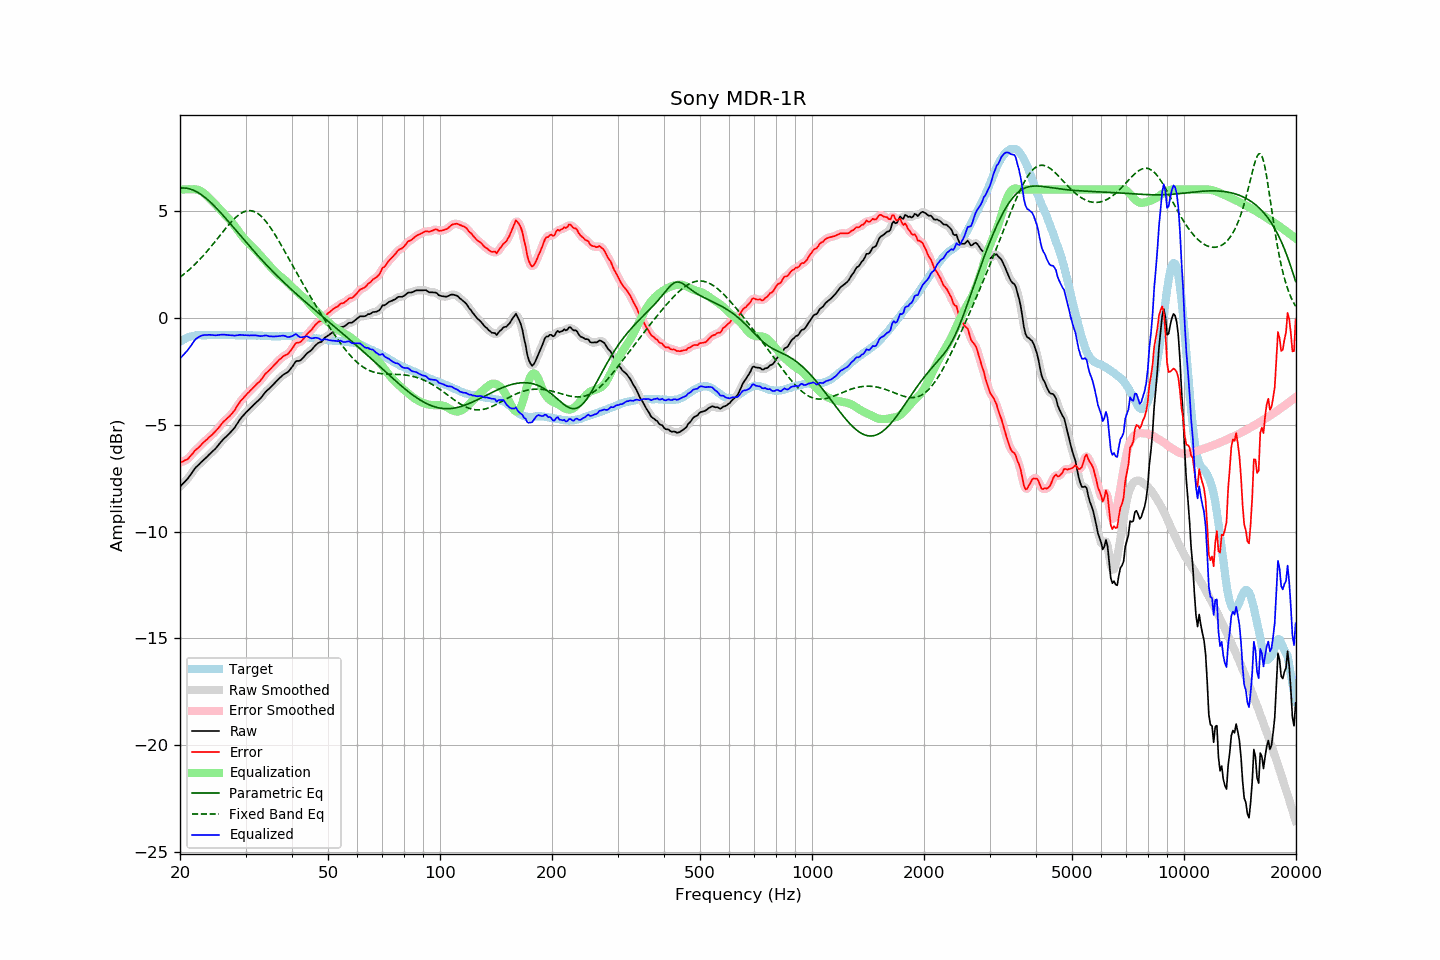

Source data for this figure (header and first rows):
frequency, raw, error, smoothed, error_smoothed, equalization, parametric_eq, fixed_band_eq, equalized_raw, equalized_smoothed, target
20.00, -7.90, -6.77, -7.89, -6.76, 5.98, 6.07, 1.90, -1.91, -1.91, -1.13
20.20, -7.82, -6.74, -7.82, -6.75, 5.99, 6.07, 1.96, -1.82, -1.83, -1.08
20.40, -7.75, -6.72, -7.75, -6.72, 6.00, 6.07, 2.02, -1.75, -1.75, -1.03
20.61, -7.67, -6.67, -7.67, -6.68, 6.01, 6.07, 2.08, -1.66, -1.66, -1.00
20.81, -7.59, -6.64, -7.59, -6.64, 6.01, 6.06, 2.14, -1.58, -1.58, -0.95
21.02, -7.51, -6.60, -7.50, -6.58, 6.01, 6.05, 2.20, -1.50, -1.49, -0.91
21.23, -7.40, -6.51, -7.40, -6.52, 6.01, 6.03, 2.27, -1.39, -1.39, -0.89
21.44, -7.30, -6.43, -7.30, -6.43, 6.01, 6.01, 2.34, -1.29, -1.29, -0.87
21.66, -7.19, -6.34, -7.18, -6.33, 6.01, 5.98, 2.41, -1.18, -1.17, -0.85
21.87, -7.08, -6.24, -7.08, -6.25, 6.01, 5.95, 2.48, -1.06, -1.07, -0.84
22.09, -6.99, -6.17, -6.99, -6.17, 6.01, 5.91, 2.55, -0.98, -0.99, -0.82
22.31, -6.92, -6.11, -6.91, -6.10, 5.99, 5.87, 2.63, -0.93, -0.93, -0.81
22.54, -6.85, -6.04, -6.84, -6.03, 5.96, 5.82, 2.71, -0.89, -0.88, -0.81
22.76, -6.77, -5.96, -6.77, -5.96, 5.92, 5.77, 2.79, -0.85, -0.85, -0.81
22.99, -6.70, -5.88, -6.70, -5.88, 5.88, 5.72, 2.87, -0.82, -0.82, -0.82
23.22, -6.63, -5.81, -6.63, -5.81, 5.82, 5.66, 2.95, -0.81, -0.81, -0.82
23.45, -6.56, -5.74, -6.56, -5.74, 5.76, 5.60, 3.04, -0.80, -0.80, -0.82
23.69, -6.49, -5.68, -6.49, -5.67, 5.69, 5.54, 3.12, -0.80, -0.80, -0.81
23.92, -6.41, -5.59, -6.41, -5.60, 5.61, 5.47, 3.21, -0.80, -0.80, -0.81
24.16, -6.34, -5.53, -6.34, -5.54, 5.54, 5.40, 3.30, -0.80, -0.80, -0.80
24.40, -6.27, -5.47, -6.27, -5.47, 5.46, 5.33, 3.40, -0.80, -0.81, -0.79
24.65, -6.20, -5.39, -6.20, -5.40, 5.39, 5.26, 3.49, -0.81, -0.81, -0.80
24.89, -6.13, -5.32, -6.12, -5.32, 5.31, 5.18, 3.58, -0.82, -0.82, -0.81
25.14, -6.04, -5.23, -6.04, -5.24, 5.22, 5.10, 3.68, -0.81, -0.81, -0.81
25.39, -5.95, -5.15, -5.95, -5.15, 5.14, 5.02, 3.77, -0.81, -0.81, -0.80
25.65, -5.85, -5.05, -5.85, -5.05, 5.06, 4.94, 3.86, -0.79, -0.79, -0.80
25.91, -5.76, -4.95, -5.76, -4.96, 4.97, 4.86, 3.96, -0.79, -0.79, -0.81
26.16, -5.68, -4.87, -5.68, -4.87, 4.89, 4.77, 4.05, -0.79, -0.79, -0.81
26.43, -5.61, -4.80, -5.61, -4.80, 4.81, 4.69, 4.15, -0.80, -0.79, -0.81
26.69, -5.54, -4.73, -5.54, -4.73, 4.74, 4.60, 4.24, -0.80, -0.80, -0.81
26.96, -5.47, -4.67, -5.47, -4.66, 4.66, 4.52, 4.33, -0.81, -0.81, -0.80
27.23, -5.39, -4.59, -5.39, -4.59, 4.58, 4.43, 4.41, -0.81, -0.81, -0.80
27.50, -5.31, -4.51, -5.31, -4.51, 4.49, 4.34, 4.49, -0.82, -0.82, -0.80
27.77, -5.23, -4.42, -5.23, -4.42, 4.40, 4.25, 4.57, -0.83, -0.83, -0.81
28.05, -5.14, -4.32, -5.13, -4.31, 4.30, 4.16, 4.65, -0.84, -0.83, -0.81
28.33, -5.02, -4.19, -5.02, -4.20, 4.20, 4.07, 4.72, -0.82, -0.82, -0.82
28.62, -4.91, -4.09, -4.91, -4.08, 4.09, 3.98, 4.78, -0.82, -0.81, -0.82
28.90, -4.79, -3.97, -4.79, -3.97, 3.99, 3.90, 4.84, -0.80, -0.80, -0.82
29.19, -4.69, -3.86, -4.69, -3.87, 3.89, 3.81, 4.89, -0.80, -0.80, -0.83
29.48, -4.60, -3.79, -4.60, -3.78, 3.79, 3.72, 4.93, -0.81, -0.80, -0.81
29.78, -4.52, -3.70, -4.51, -3.70, 3.70, 3.63, 4.96, -0.82, -0.81, -0.82
30.08, -4.43, -3.62, -4.44, -3.62, 3.62, 3.54, 4.99, -0.81, -0.82, -0.81
30.38, -4.36, -3.54, -4.36, -3.54, 3.54, 3.46, 5.01, -0.82, -0.82, -0.82
30.68, -4.29, -3.47, -4.29, -3.47, 3.46, 3.37, 5.01, -0.83, -0.82, -0.82
30.99, -4.21, -3.39, -4.21, -3.39, 3.39, 3.28, 5.01, -0.82, -0.82, -0.82
31.30, -4.14, -3.32, -4.14, -3.31, 3.32, 3.20, 5.00, -0.82, -0.82, -0.82
31.61, -4.06, -3.23, -4.06, -3.23, 3.24, 3.11, 4.97, -0.82, -0.82, -0.83
31.93, -3.99, -3.16, -3.99, -3.16, 3.17, 3.03, 4.94, -0.82, -0.82, -0.83
32.24, -3.92, -3.08, -3.92, -3.09, 3.09, 2.94, 4.90, -0.83, -0.83, -0.84
32.57, -3.85, -3.02, -3.85, -3.02, 3.00, 2.86, 4.85, -0.85, -0.85, -0.83
32.89, -3.78, -2.95, -3.77, -2.94, 2.92, 2.78, 4.78, -0.86, -0.85, -0.83
33.22, -3.69, -2.85, -3.68, -2.84, 2.83, 2.70, 4.71, -0.85, -0.85, -0.84
33.55, -3.59, -2.74, -3.59, -2.74, 2.75, 2.62, 4.64, -0.84, -0.84, -0.84
33.89, -3.49, -2.63, -3.50, -2.64, 2.66, 2.54, 4.55, -0.83, -0.83, -0.86
34.23, -3.41, -2.56, -3.41, -2.56, 2.58, 2.46, 4.46, -0.83, -0.84, -0.85
34.57, -3.35, -2.49, -3.34, -2.49, 2.49, 2.38, 4.36, -0.86, -0.85, -0.86
34.92, -3.28, -2.42, -3.27, -2.41, 2.41, 2.30, 4.25, -0.87, -0.86, -0.86
35.27, -3.20, -2.34, -3.20, -2.34, 2.33, 2.22, 4.14, -0.87, -0.87, -0.86
35.62, -3.12, -2.25, -3.12, -2.26, 2.25, 2.15, 4.02, -0.87, -0.87, -0.86
35.97, -3.05, -2.18, -3.04, -2.18, 2.17, 2.07, 3.90, -0.87, -0.87, -0.87
... 635 more rows
